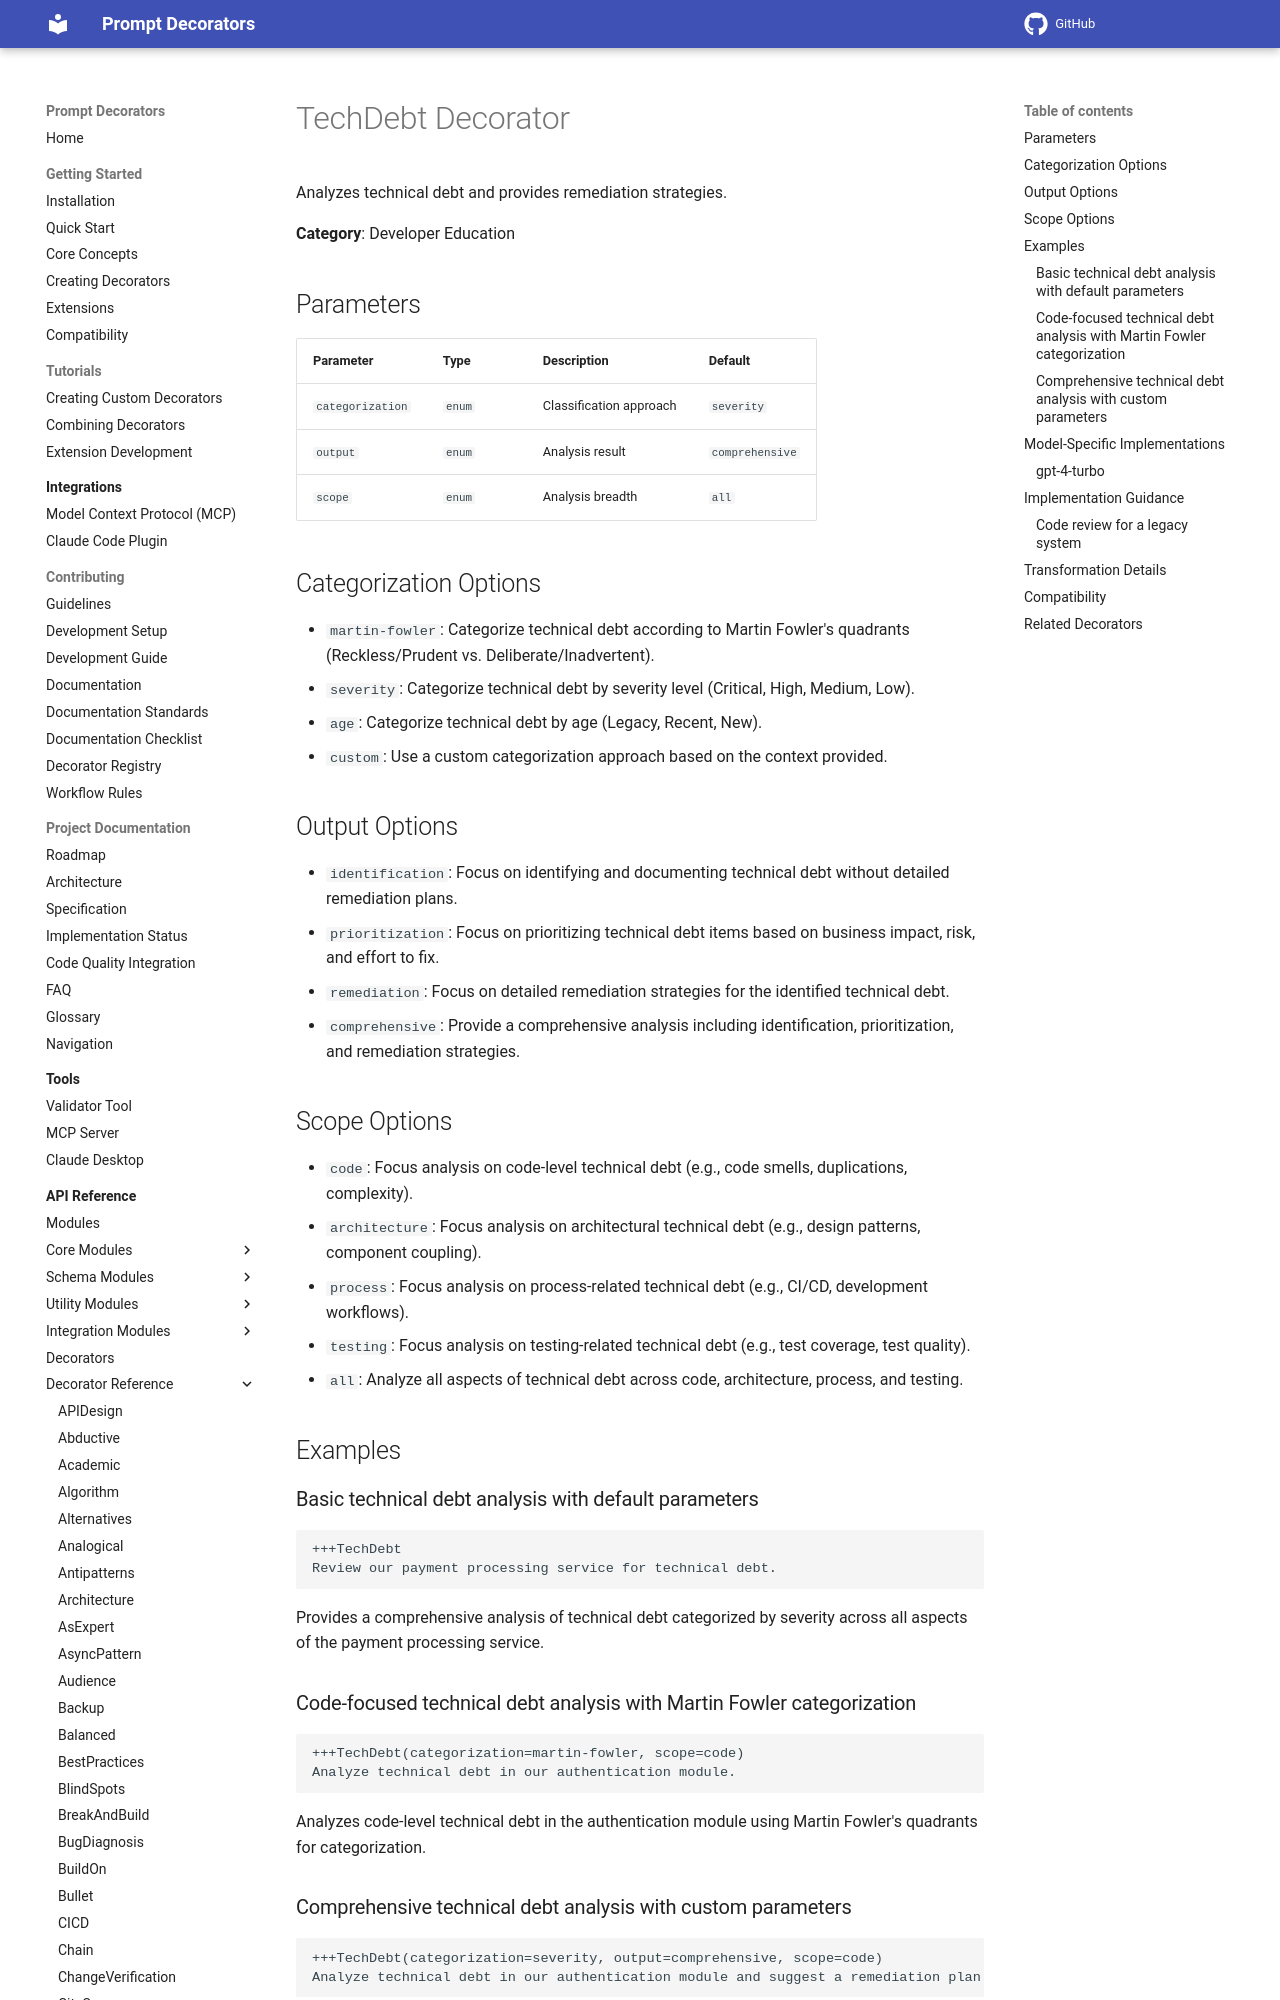

repository: synaptiai/prompt-decorators · page: api/decorators/TechDebt/index.html · generator: mkdocs

# TechDebt Decorator

Analyzes technical debt and provides remediation strategies.

**Category**: Developer Education

## Parameters

| Parameter | Type | Description | Default |
|-----------|------|-------------|--------|
| `categorization` | `enum` | Classification approach | `severity` |
| `output` | `enum` | Analysis result | `comprehensive` |
| `scope` | `enum` | Analysis breadth | `all` |

## Categorization Options

- `martin-fowler`: Categorize technical debt according to Martin Fowler's quadrants (Reckless/Prudent vs. Deliberate/Inadvertent).
- `severity`: Categorize technical debt by severity level (Critical, High, Medium, Low).
- `age`: Categorize technical debt by age (Legacy, Recent, New).
- `custom`: Use a custom categorization approach based on the context provided.

## Output Options

- `identification`: Focus on identifying and documenting technical debt without detailed remediation plans.
- `prioritization`: Focus on prioritizing technical debt items based on business impact, risk, and effort to fix.
- `remediation`: Focus on detailed remediation strategies for the identified technical debt.
- `comprehensive`: Provide a comprehensive analysis including identification, prioritization, and remediation strategies.

## Scope Options

- `code`: Focus analysis on code-level technical debt (e.g., code smells, duplications, complexity).
- `architecture`: Focus analysis on architectural technical debt (e.g., design patterns, component coupling).
- `process`: Focus analysis on process-related technical debt (e.g., CI/CD, development workflows).
- `testing`: Focus analysis on testing-related technical debt (e.g., test coverage, test quality).
- `all`: Analyze all aspects of technical debt across code, architecture, process, and testing.

## Examples

### Basic technical debt analysis with default parameters

```
+++TechDebt
Review our payment processing service for technical debt.
```

Provides a comprehensive analysis of technical debt categorized by severity across all aspects of the payment processing service.
